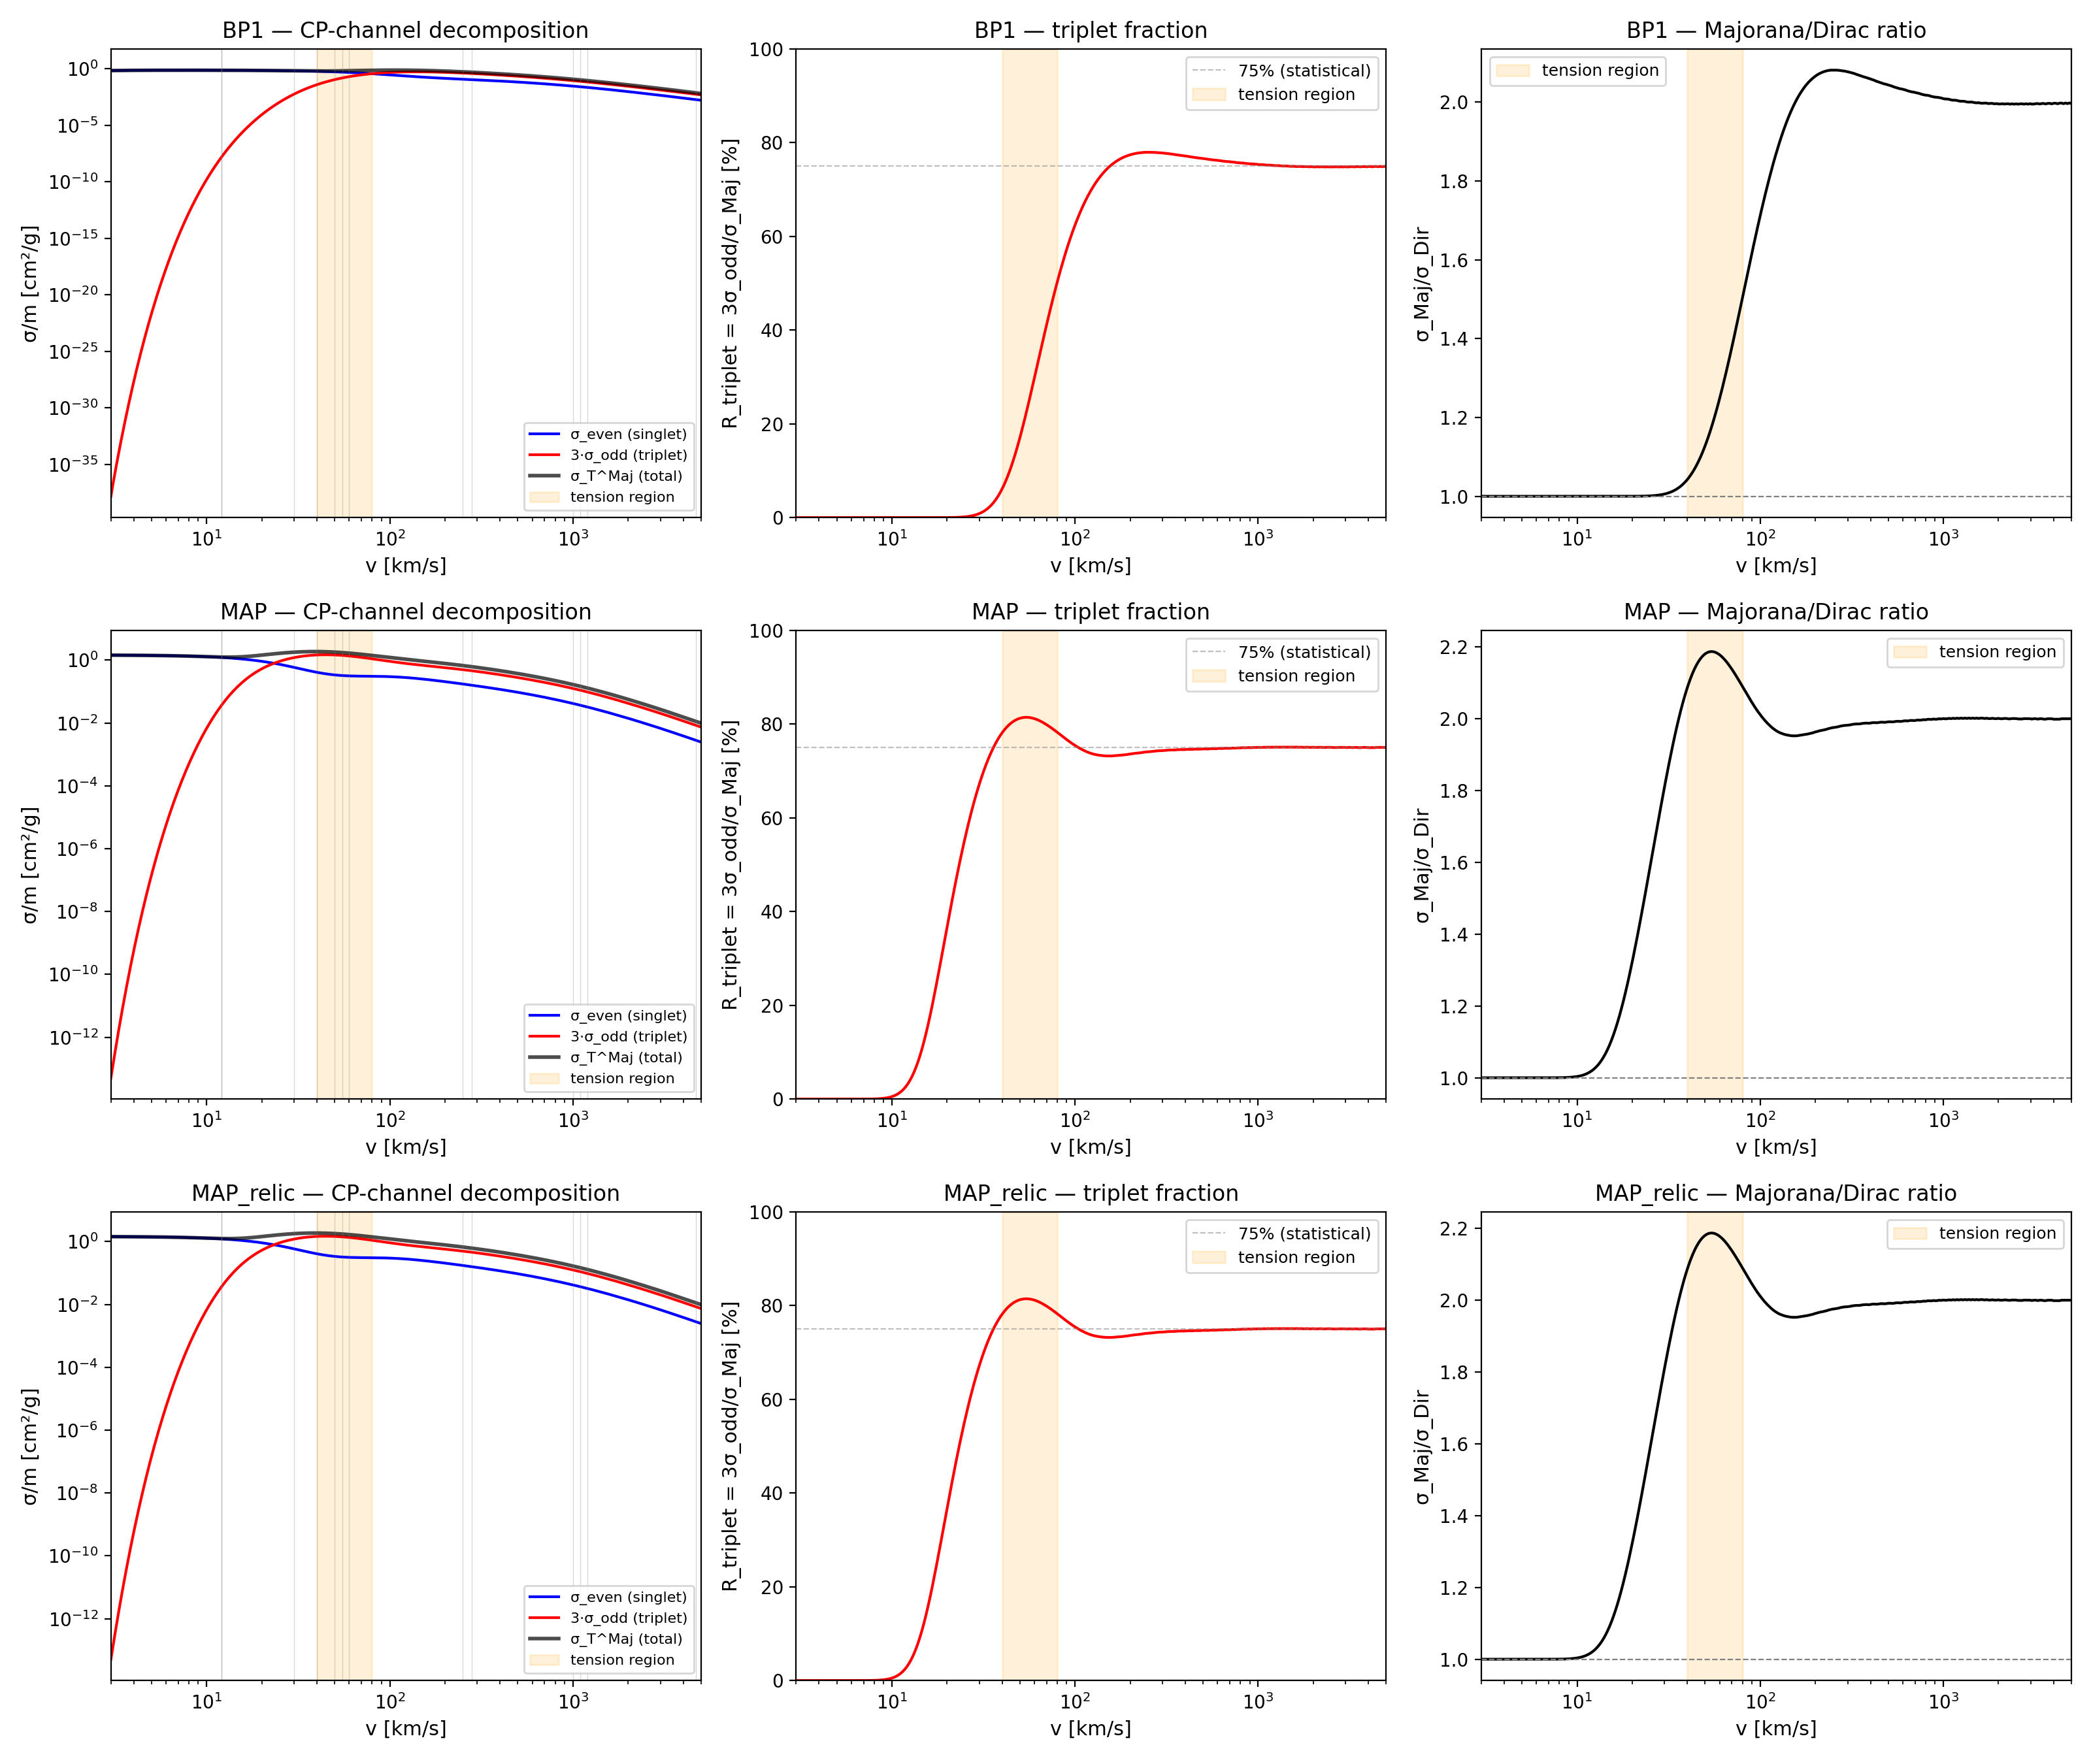

Source data for this figure (header and first rows):
benchmark, v_km_s, sigma_even, sigma_odd_raw, sigma_odd_x3, sigma_maj, sigma_dirac, R_triplet, maj_dir_ratio
BP1, 3, 7.007943e-01, 4.851375e-39, 1.455412e-38, 7.007943e-01, 7.007943e-01, 0.000000, 1
BP1, 3.075, 7.046095e-01, 5.457464e-38, 1.637239e-37, 7.046095e-01, 7.046095e-01, 0.000000, 1
BP1, 3.153, 7.082235e-01, 5.275870e-37, 1.582761e-36, 7.082235e-01, 7.082235e-01, 0.000000, 1
BP1, 3.232, 7.116417e-01, 4.687685e-36, 1.406306e-35, 7.116417e-01, 7.116417e-01, 0.000000, 1
BP1, 3.313, 7.148697e-01, 3.908410e-35, 1.172523e-34, 7.148697e-01, 7.148697e-01, 0.000000, 1
BP1, 3.396, 7.179134e-01, 3.080948e-34, 9.242844e-34, 7.179134e-01, 7.179134e-01, 0.000000, 1
BP1, 3.482, 7.207787e-01, 2.303937e-33, 6.911810e-33, 7.207787e-01, 7.207787e-01, 0.000000, 1
BP1, 3.569, 7.234720e-01, 1.637634e-32, 4.912901e-32, 7.234720e-01, 7.234720e-01, 0.000000, 1
BP1, 3.659, 7.259994e-01, 1.108075e-31, 3.324225e-31, 7.259994e-01, 7.259994e-01, 0.000000, 1
BP1, 3.751, 7.283672e-01, 7.146467e-31, 2.143940e-30, 7.283672e-01, 7.283672e-01, 0.000000, 1
BP1, 3.845, 7.305818e-01, 4.398550e-30, 1.319565e-29, 7.305818e-01, 7.305818e-01, 0.000000, 1
BP1, 3.941, 7.326495e-01, 2.586594e-29, 7.759783e-29, 7.326495e-01, 7.326495e-01, 0.000000, 1
BP1, 4.04, 7.345766e-01, 1.454912e-28, 4.364736e-28, 7.345766e-01, 7.345766e-01, 0.000000, 1
BP1, 4.142, 7.363694e-01, 7.836291e-28, 2.350887e-27, 7.363694e-01, 7.363694e-01, 0.000000, 1
BP1, 4.246, 7.380338e-01, 4.045886e-27, 1.213766e-26, 7.380338e-01, 7.380338e-01, 0.000000, 1
BP1, 4.353, 7.395758e-01, 2.004464e-26, 6.013392e-26, 7.395758e-01, 7.395758e-01, 0.000000, 1
BP1, 4.462, 7.410014e-01, 9.539058e-26, 2.861717e-25, 7.410014e-01, 7.410014e-01, 0.000000, 1
BP1, 4.574, 7.423162e-01, 4.364813e-25, 1.309444e-24, 7.423162e-01, 7.423162e-01, 0.000000, 1
BP1, 4.689, 7.435257e-01, 1.922200e-24, 5.766599e-24, 7.435257e-01, 7.435257e-01, 0.000000, 1
BP1, 4.807, 7.446352e-01, 8.154808e-24, 2.446442e-23, 7.446352e-01, 7.446352e-01, 0.000000, 1
BP1, 4.928, 7.456497e-01, 3.335883e-23, 1.000765e-22, 7.456497e-01, 7.456497e-01, 0.000000, 1
BP1, 5.051, 7.465743e-01, 1.316981e-22, 3.950944e-22, 7.465743e-01, 7.465743e-01, 0.000000, 1
BP1, 5.178, 7.474136e-01, 5.022274e-22, 1.506682e-21, 7.474136e-01, 7.474136e-01, 0.000000, 1
BP1, 5.308, 7.481719e-01, 1.851588e-21, 5.554764e-21, 7.481719e-01, 7.481719e-01, 0.000000, 1
BP1, 5.442, 7.488537e-01, 6.605008e-21, 1.981502e-20, 7.488537e-01, 7.488537e-01, 0.000000, 1
BP1, 5.578, 7.494628e-01, 2.281606e-20, 6.844818e-20, 7.494628e-01, 7.494628e-01, 0.000000, 1
BP1, 5.718, 7.500030e-01, 7.638196e-20, 2.291459e-19, 7.500030e-01, 7.500030e-01, 0.000000, 1
BP1, 5.862, 7.504779e-01, 2.480047e-19, 7.440142e-19, 7.504779e-01, 7.504779e-01, 0.000000, 1
BP1, 6.009, 7.508908e-01, 7.815851e-19, 2.344755e-18, 7.508908e-01, 7.508908e-01, 0.000000, 1
BP1, 6.16, 7.512448e-01, 2.392542e-18, 7.177627e-18, 7.512448e-01, 7.512448e-01, 0.000000, 1
BP1, 6.315, 7.515427e-01, 7.119054e-18, 2.135716e-17, 7.515427e-01, 7.515427e-01, 0.000000, 1
BP1, 6.474, 7.517873e-01, 2.060482e-17, 6.181447e-17, 7.517873e-01, 7.517873e-01, 0.000000, 1
BP1, 6.636, 7.519808e-01, 5.804927e-17, 1.741478e-16, 7.519808e-01, 7.519808e-01, 0.000000, 1
BP1, 6.803, 7.521256e-01, 1.592927e-16, 4.778780e-16, 7.521256e-01, 7.521256e-01, 0.000000, 1
BP1, 6.974, 7.522237e-01, 4.260385e-16, 1.278116e-15, 7.522237e-01, 7.522237e-01, 0.000000, 1
BP1, 7.149, 7.522770e-01, 1.111302e-15, 3.333907e-15, 7.522770e-01, 7.522770e-01, 0.000000, 1
BP1, 7.329, 7.522869e-01, 2.828884e-15, 8.486652e-15, 7.522869e-01, 7.522869e-01, 0.000000, 1
BP1, 7.513, 7.522551e-01, 7.031702e-15, 2.109511e-14, 7.522551e-01, 7.522551e-01, 0.000000, 1
BP1, 7.702, 7.521827e-01, 1.707751e-14, 5.123254e-14, 7.521827e-01, 7.521827e-01, 0.000000, 1
BP1, 7.895, 7.520709e-01, 4.054691e-14, 1.216407e-13, 7.520709e-01, 7.520709e-01, 0.000000, 1
BP1, 8.094, 7.519206e-01, 9.416817e-14, 2.825045e-13, 7.519206e-01, 7.519206e-01, 0.000000, 1
BP1, 8.297, 7.517325e-01, 2.140434e-13, 6.421302e-13, 7.517325e-01, 7.517325e-01, 0.000000, 1
BP1, 8.505, 7.515073e-01, 4.764127e-13, 1.429238e-12, 7.515073e-01, 7.515073e-01, 0.000000, 1
BP1, 8.719, 7.512455e-01, 1.038904e-12, 3.116712e-12, 7.512455e-01, 7.512455e-01, 0.000000, 1
BP1, 8.938, 7.509472e-01, 2.220749e-12, 6.662246e-12, 7.509472e-01, 7.509472e-01, 0.000000, 1
BP1, 9.162, 7.506127e-01, 4.655552e-12, 1.396666e-11, 7.506127e-01, 7.506127e-01, 0.000000, 1
BP1, 9.393, 7.502419e-01, 9.576379e-12, 2.872914e-11, 7.502419e-01, 7.502419e-01, 0.000000, 1
BP1, 9.629, 7.498349e-01, 1.933728e-11, 5.801185e-11, 7.498349e-01, 7.498349e-01, 0.000000, 1
BP1, 9.87, 7.493913e-01, 3.834901e-11, 1.150470e-10, 7.493913e-01, 7.493913e-01, 0.000000, 1
BP1, 10.12, 7.489107e-01, 7.472622e-11, 2.241787e-10, 7.489107e-01, 7.489107e-01, 0.000000, 1
BP1, 10.37, 7.483927e-01, 1.431341e-10, 4.294022e-10, 7.483927e-01, 7.483927e-01, 0.000000, 1
BP1, 10.63, 7.478366e-01, 2.696189e-10, 8.088566e-10, 7.478366e-01, 7.478366e-01, 0.000000, 1
BP1, 10.9, 7.472417e-01, 4.996623e-10, 1.498987e-09, 7.472417e-01, 7.472417e-01, 0.000000, 1
BP1, 11.17, 7.466071e-01, 9.113795e-10, 2.734138e-09, 7.466071e-01, 7.466071e-01, 0.000000, 1
BP1, 11.46, 7.459319e-01, 1.636783e-09, 4.910348e-09, 7.459319e-01, 7.459319e-01, 0.000000, 1
BP1, 11.74, 7.452149e-01, 2.895481e-09, 8.686442e-09, 7.452149e-01, 7.452149e-01, 0.000000, 1
BP1, 12.04, 7.444550e-01, 5.047224e-09, 1.514167e-08, 7.444550e-01, 7.444550e-01, 0.000000, 1
BP1, 12.34, 7.436508e-01, 8.672556e-09, 2.601767e-08, 7.436508e-01, 7.436508e-01, 0.000000, 1
BP1, 12.65, 7.428009e-01, 1.469470e-08, 4.408409e-08, 7.428009e-01, 7.428009e-01, 0.000000, 1
BP1, 12.97, 7.419038e-01, 2.456098e-08, 7.368293e-08, 7.419039e-01, 7.419038e-01, 0.000000, 1
... 840 more rows
